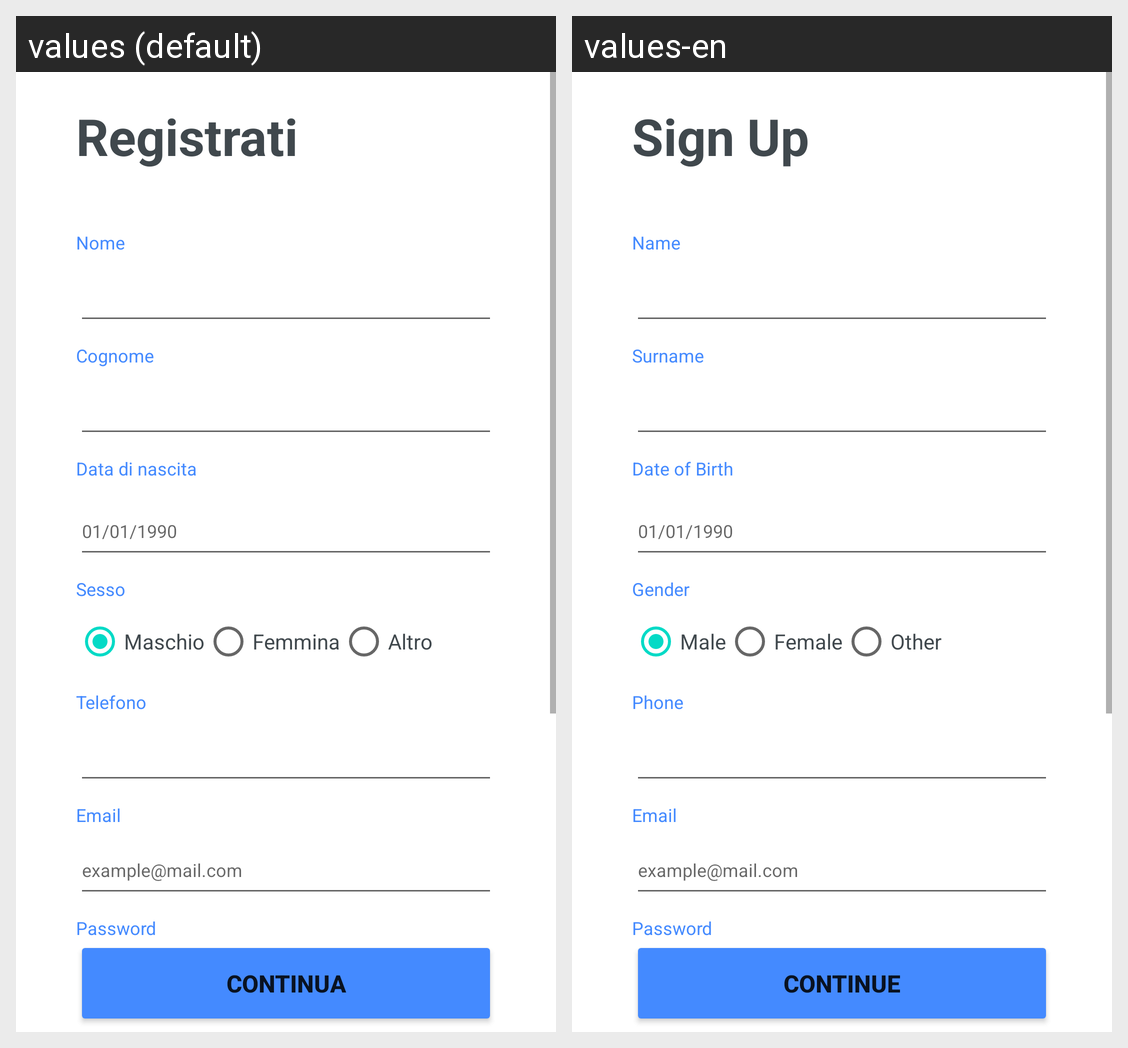

The same Android screen rendered under two of its app's locales, left to right. List the strings drawn on it with the default value and each locale's translation.
Android screen res/layout/activity_signup.xml rendered under 2 locales, left to right: values (default), values-en. Device: Nexus 5 (rendered at 1080×1920; each locale shown at half size, 540×960, under a caption strip naming it); theme Theme.TestApp2.
Strings drawn on this screen, with the default value and each locale's value (text and hints the layout hard-codes, and strings that could not be matched under every locale, appear in the picture but are not listed):

sign_up
  values: Registrati
  values-en: Sign Up

name
  values: Nome
  values-en: Name

surname
  values: Cognome
  values-en: Surname

bdDate
  values: Data di nascita
  values-en: Date of Birth

date
  values: 01/01/1990
  values-en: 01/01/1990

gender
  values: Sesso
  values-en: Gender

male
  values: Maschio
  values-en: Male

female
  values: Femmina
  values-en: Female

other
  values: Altro
  values-en: Other

telephone
  values: Telefono
  values-en: Phone

email
  values: Email
  values-en: Email

example_mail
  values: example@mail.com
  values-en: example@mail.com

password
  values: Password
  values-en: Password

continue_b
  values: CONTINUA
  values-en: CONTINUE
